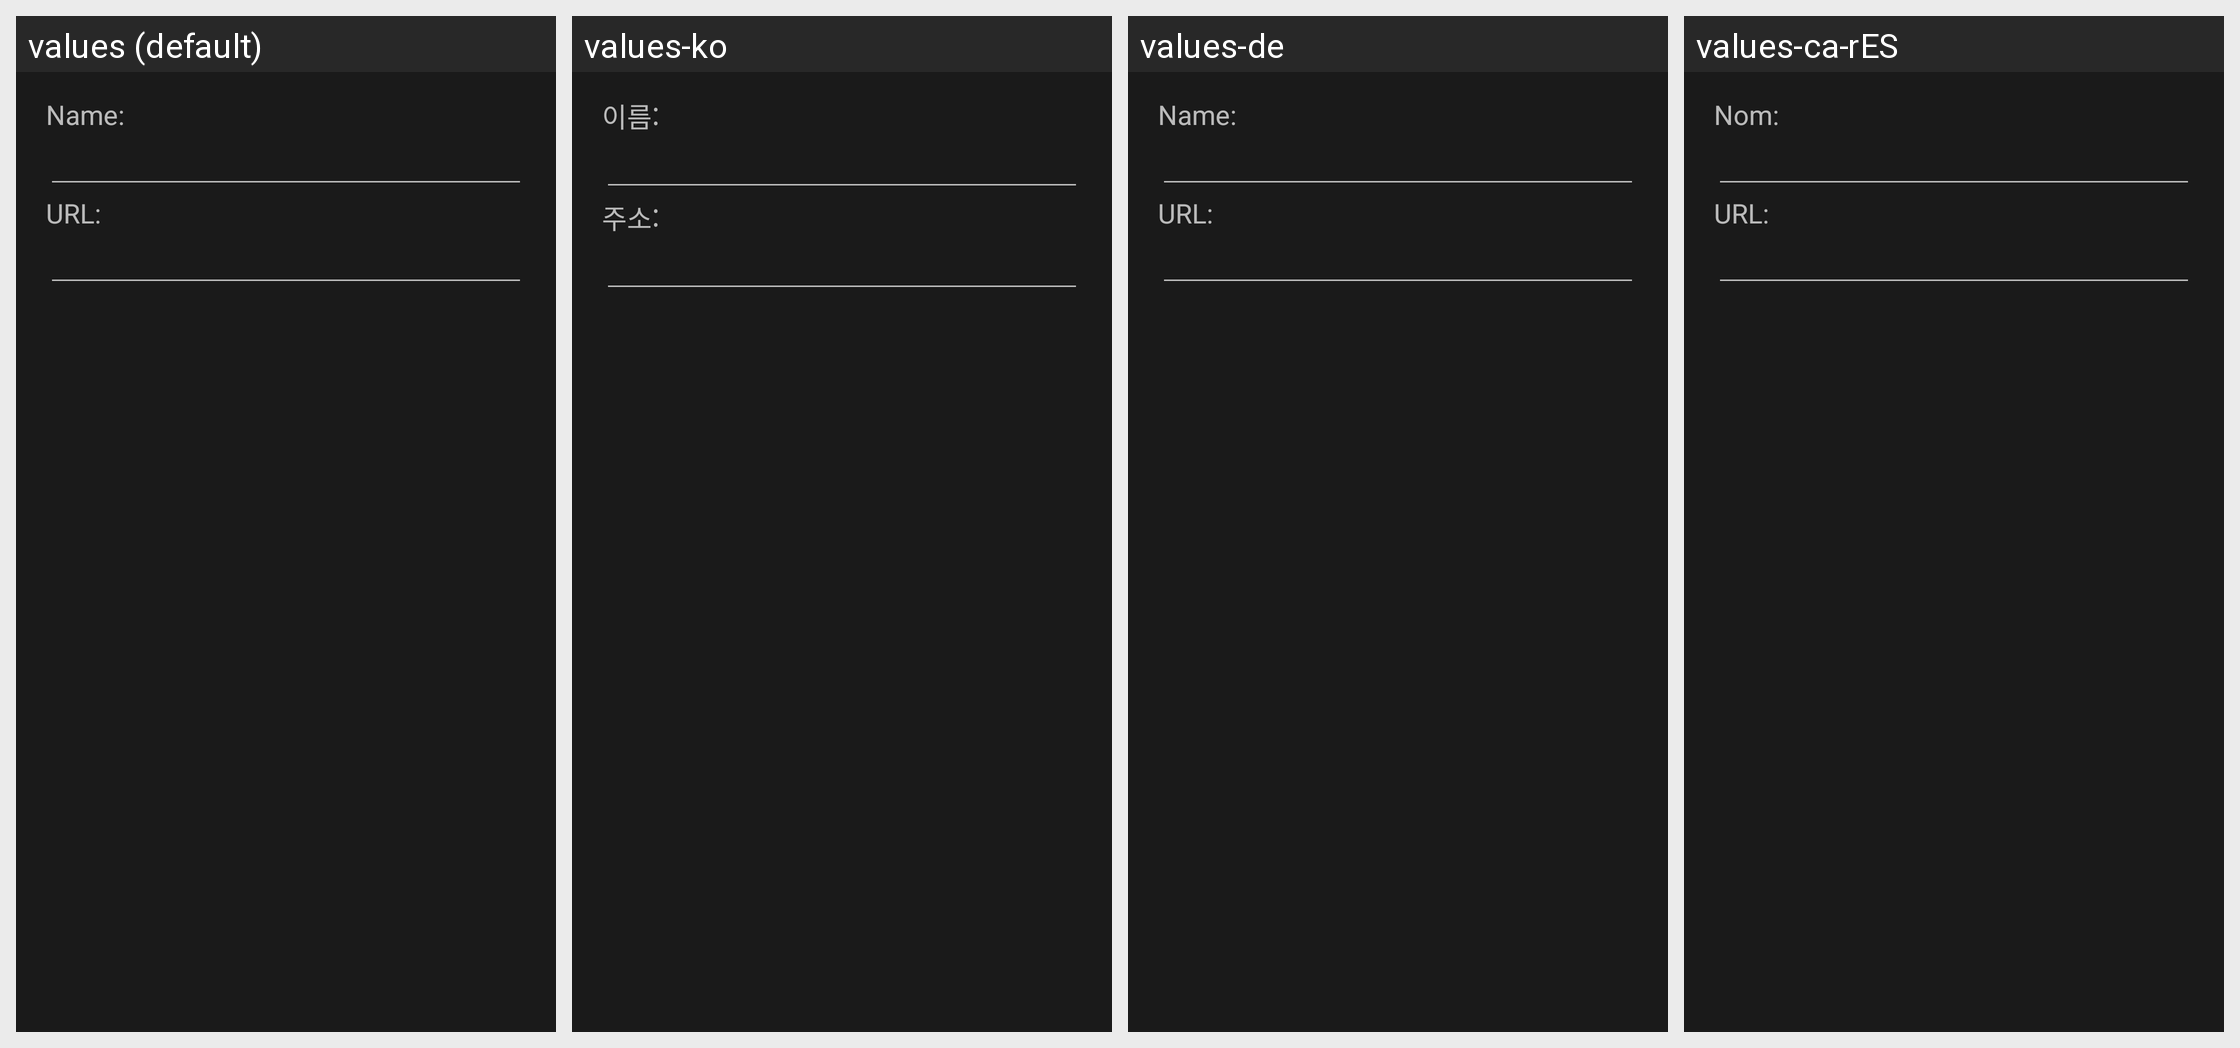

For this localized Android screen grid, give each drawn string resource with its value in every locale shown.
Android screen res/layout/stream_dialog.xml rendered under 4 locales, left to right: values (default), values-ko, values-de, values-ca-rES. Device: Nexus 5 (rendered at 1080×1920; each locale shown at half size, 540×960, under a caption strip naming it); theme AppTheme.
Other locales in the repository, not shown: values-es, values-fr, values-ru, values-uk.
Strings drawn on this screen, with the default value and each locale's value (text and hints the layout hard-codes, and strings that could not be matched under every locale, appear in the picture but are not listed):

streamName
  values: Name:
  values-ko: 이름:
  values-de: Name:
  values-ca-rES: Nom:

streamUrl
  values: URL:
  values-ko: 주소:
  values-de: URL:
  values-ca-rES: URL:
